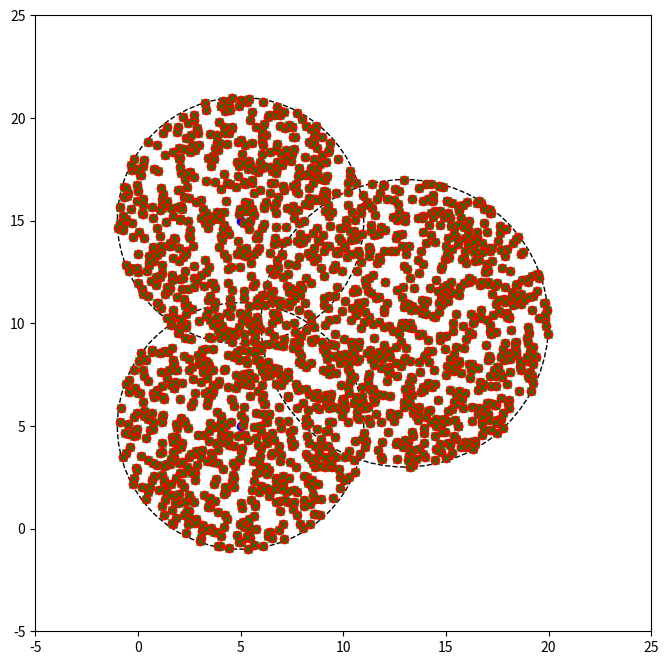

Write Python code to recreate this figure.
import numpy as np
import matplotlib.pyplot as plt
import time

# AP 좌표와 반지름 설정
AP1 = (5, 5)
AP1_radius = 6
AP2 = (5, 15)
AP2_radius = 6
AP3 = (13, 10)
AP3_radius = 7

# 그림 그렸음
circle1 = plt.Circle(AP1, AP1_radius, fill=False, linestyle='--')
circle2 = plt.Circle(AP2, AP2_radius, fill=False, linestyle='--')
circle3 = plt.Circle(AP3, AP3_radius, fill=False, linestyle='--')
fig, ax = plt.subplots(figsize=(8, 8))
ax.set_aspect('equal')
ax.set_xlim((-5, 25))
ax.set_ylim((-5, 25))
ax.add_artist(circle1)
ax.add_artist(circle2)
ax.add_artist(circle3)

# add circle centers - AP 중심 좌표 -> 파란색으로 찍음.
plt.plot(*AP1, 'bo')
plt.plot(*AP2, 'bo')
plt.plot(*AP3, 'bo')

num_trials = 5000  # 시뮬레이션 반복 횟수
total_error = 0  # 총 오차
num_success = 0  # 위치 추정이 성공한 횟수

start_time = time.time()  # 코드 실행 시작 시간 기록
for i in range(num_trials):
    # 무작위로 사용자 위치 생성
    user_loc = np.random.uniform(-5, 25, size=2)

    # 각 AP에서 사용자 위치까지의 거리 계산
    d1 = np.linalg.norm(user_loc - np.array(AP1))
    d2 = np.linalg.norm(user_loc - np.array(AP2))
    d3 = np.linalg.norm(user_loc - np.array(AP3))


    # 위치 추정
    A = np.array([[2 * (AP1[0] - AP3[0]), 2 * (AP1[1] - AP3[1])],
                  [2 * (AP2[0] - AP3[0]), 2 * (AP2[1] - AP3[1])]])
    b = np.array([d3**2 - d1**2 - AP3[0]**2 - AP3[1]**2 + AP1[0]**2 + AP1[1]**2,
                  d3**2 - d2**2 - AP3[0]**2 - AP3[1]**2 + AP2[0]**2 + AP2[1]**2])

    if d1 > AP1_radius and d2 > AP2_radius and d3 > AP3_radius:   #전파 닿지 않는부분은 제거해야해서!! 추가함.
        user_loc_est = None
    else:
      user_loc_est = np.linalg.solve(A, b)



    # 추정된 위치가 정확한지 검증
    if user_loc_est is not None:
        error = np.linalg.norm(user_loc - user_loc_est)
        #rx가 안찍혀서 문젠가 했는데, 거의 동일하게 찍혀서 그런가보네.
        #print(user_loc, " - ", user_loc_est, " = ", user_loc - user_loc_est)
        total_error += error

        plt.plot(*user_loc, 'ro')
        plt.plot(*user_loc_est, 'gx')

        if error <= 0.5:  # 오차가 0.5 이내면 위치 추정 성공으로 간주
            num_success += 1

end_time = time.time()  # 코드 실행 종료 시간 기록
elapsed_time = end_time - start_time  # 실행 시간 계산
print(num_trials, "번 반복시 Elapsed time: ", elapsed_time,"  seconds")

print(f"MAE: {total_error / num_trials:.2f}")
print("MAE: ",total_error / num_trials)